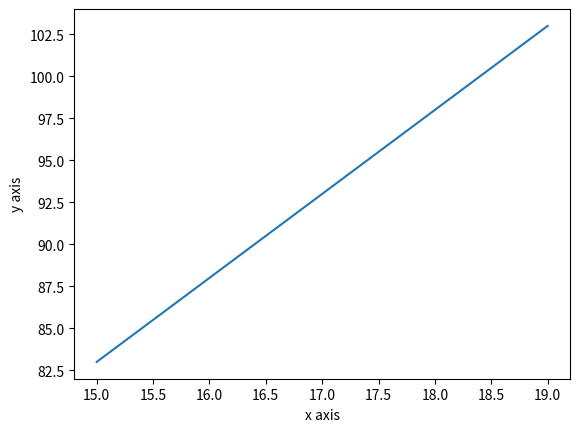

Python code for this plot:
import numpy as nu
from matplotlib import pyplot as py

#creating a numpy array for numbers in range 15 to 20
x=nu.arange(15,20)
#creating a eqn of the required line
y=5*x+8
#plotting the required graph
py.xlabel("x axis")
py.ylabel("y axis")

py.plot(x,y)
